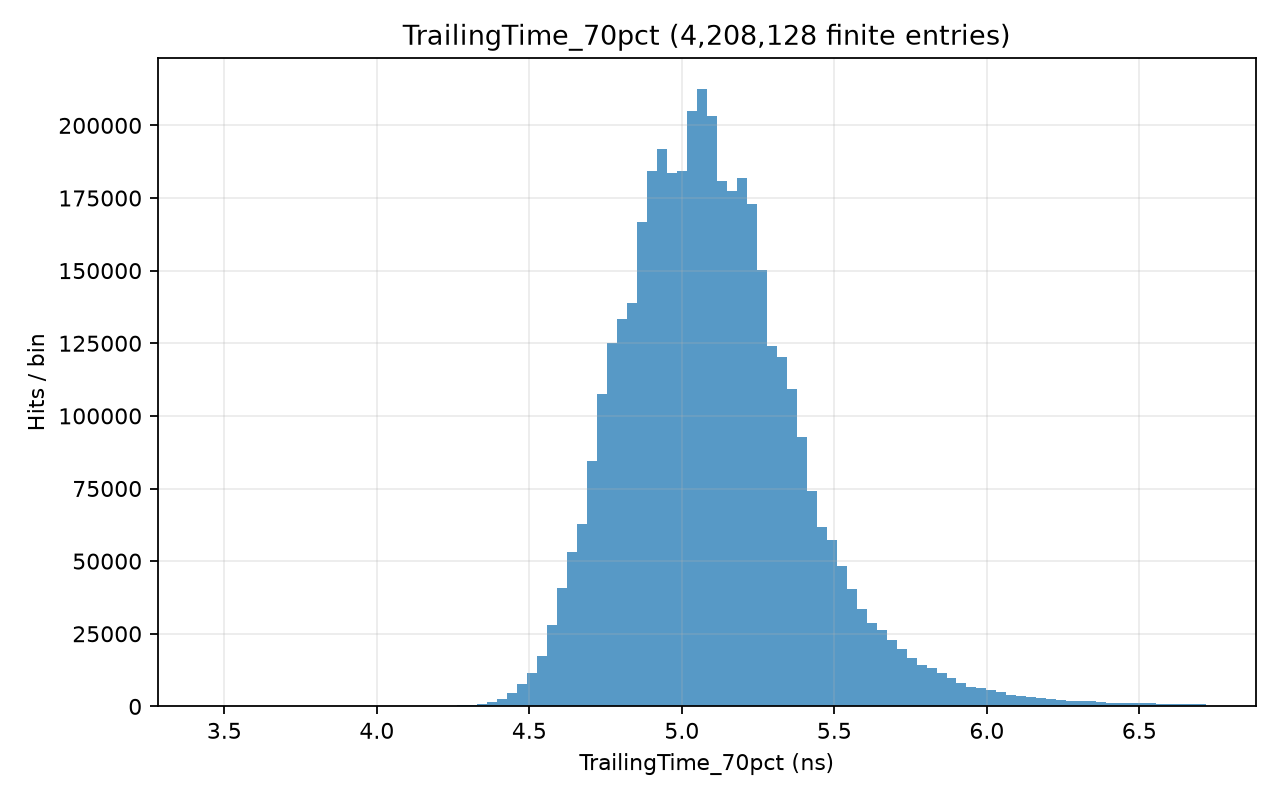

Data behind this chart, as committed beside it:
# left_edge, right_edge, count; x_origin=0; unit=ns
3.445, 3.478, 8
3.478, 3.511, 6
3.511, 3.544, 8
3.544, 3.576, 11
3.576, 3.609, 9
3.609, 3.642, 11
3.642, 3.675, 15
3.675, 3.707, 18
3.707, 3.74, 23
3.74, 3.773, 13
3.773, 3.806, 19
3.806, 3.838, 22
3.838, 3.871, 12
3.871, 3.904, 33
3.904, 3.936, 12
3.936, 3.969, 25
3.969, 4.002, 33
4.002, 4.035, 29
4.035, 4.067, 65
4.067, 4.1, 34
4.1, 4.133, 40
4.133, 4.166, 77
4.166, 4.198, 105
4.198, 4.231, 151
4.231, 4.264, 177
4.264, 4.297, 319
4.297, 4.329, 589
4.329, 4.362, 978
4.362, 4.395, 1454
4.395, 4.427, 2528
4.427, 4.46, 4451
4.46, 4.493, 7564
4.493, 4.526, 11559
4.526, 4.558, 17235
4.558, 4.591, 27896
4.591, 4.624, 40629
4.624, 4.657, 53252
4.657, 4.689, 62786
4.689, 4.722, 84436
4.722, 4.755, 107586
4.755, 4.788, 125015
4.788, 4.82, 133410
4.82, 4.853, 139017
4.853, 4.886, 166607
4.886, 4.918, 184297
4.918, 4.951, 191852
4.951, 4.984, 183522
4.984, 5.017, 184263
5.017, 5.049, 204979
5.049, 5.082, 212524
5.082, 5.115, 203082
5.115, 5.148, 180693
5.148, 5.18, 177356
5.18, 5.213, 182026
5.213, 5.246, 172866
5.246, 5.279, 150275
5.279, 5.311, 124196
5.311, 5.344, 120180
5.344, 5.377, 109426
5.377, 5.409, 92581
... 40 more rows
